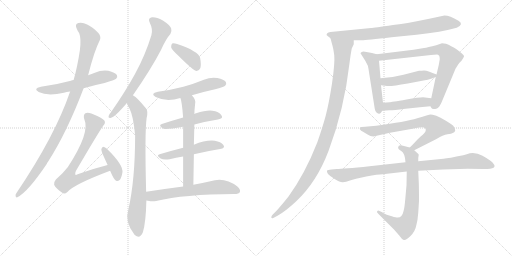
t = 0.00 s
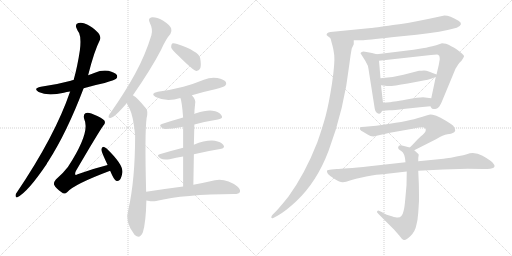
t = 3.28 s
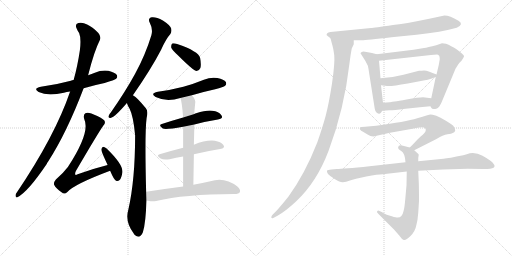
t = 6.56 s
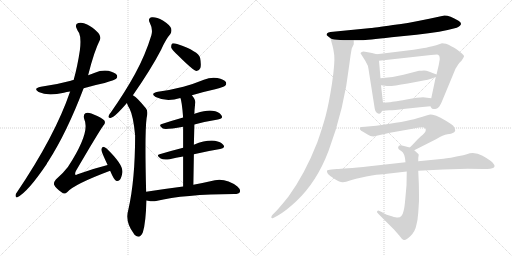
t = 9.84 s
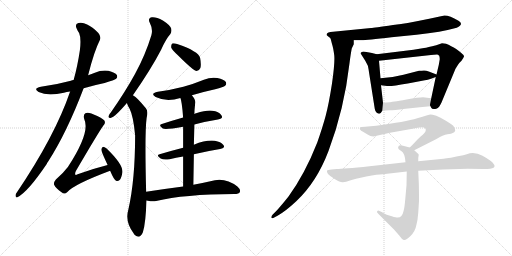
t = 13.12 s
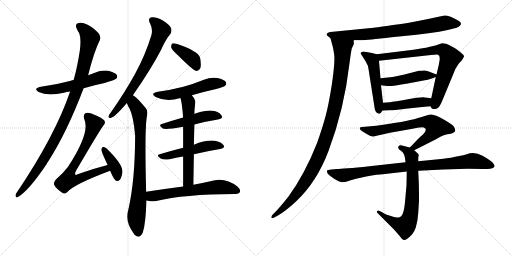
t = 16.40 s

The animated SVG that drew these frames (rendered in a browser with its animation timeline set to each time). Animation: 21 CSS @keyframes rules; one cycle of 16.40 s.

<svg version="1.1" viewBox="0 0 2048 1024" xmlns="http://www.w3.org/2000/svg">
  <g stroke="lightgray" stroke-dasharray="1,1" stroke-width="1" transform="scale(4, 4)">
    <line x1="0" y1="0" x2="256" y2="256"></line>
    <line x1="256" y1="0" x2="0" y2="256"></line>
    <line x1="128" y1="0" x2="128" y2="256"></line>
    <line x1="0" y1="128" x2="256" y2="128"></line>
    <line x1="256" y1="0" x2="512" y2="256"></line>
    <line x1="512" y1="0" x2="256" y2="256"></line>
    <line x1="384" y1="0" x2="384" y2="256"></line>
    <line x1="256" y1="128" x2="512" y2="128"></line>
  </g>
<g transform="scale(1, -1) translate(0, -850)">
   <style type="text/css">
    @keyframes keyframes0 {
      from {
       stroke: black;
       stroke-dashoffset: 563;
       stroke-width: 128;
       }
       65% {
       animation-timing-function: step-end;
       stroke: black;
       stroke-dashoffset: 0;
       stroke-width: 128;
       }
       to {
       stroke: black;
       stroke-width: 1024;
       }
       }
       #make-me-a-hanzi-animation-0 {
         animation: keyframes0 0.708171s both;
         animation-delay: 0.000000s;
         animation-timing-function: linear;
       }
    @keyframes keyframes1 {
      from {
       stroke: black;
       stroke-dashoffset: 1022;
       stroke-width: 128;
       }
       77% {
       animation-timing-function: step-end;
       stroke: black;
       stroke-dashoffset: 0;
       stroke-width: 128;
       }
       to {
       stroke: black;
       stroke-width: 1024;
       }
       }
       #make-me-a-hanzi-animation-1 {
         animation: keyframes1 1.081706s both;
         animation-delay: 0.708171s;
         animation-timing-function: linear;
       }
    @keyframes keyframes2 {
      from {
       stroke: black;
       stroke-dashoffset: 711;
       stroke-width: 128;
       }
       70% {
       animation-timing-function: step-end;
       stroke: black;
       stroke-dashoffset: 0;
       stroke-width: 128;
       }
       to {
       stroke: black;
       stroke-width: 1024;
       }
       }
       #make-me-a-hanzi-animation-2 {
         animation: keyframes2 0.828613s both;
         animation-delay: 1.789877s;
         animation-timing-function: linear;
       }
    @keyframes keyframes3 {
      from {
       stroke: black;
       stroke-dashoffset: 383;
       stroke-width: 128;
       }
       55% {
       animation-timing-function: step-end;
       stroke: black;
       stroke-dashoffset: 0;
       stroke-width: 128;
       }
       to {
       stroke: black;
       stroke-width: 1024;
       }
       }
       #make-me-a-hanzi-animation-3 {
         animation: keyframes3 0.561686s both;
         animation-delay: 2.618490s;
         animation-timing-function: linear;
       }
    @keyframes keyframes4 {
      from {
       stroke: black;
       stroke-dashoffset: 710;
       stroke-width: 128;
       }
       70% {
       animation-timing-function: step-end;
       stroke: black;
       stroke-dashoffset: 0;
       stroke-width: 128;
       }
       to {
       stroke: black;
       stroke-width: 1024;
       }
       }
       #make-me-a-hanzi-animation-4 {
         animation: keyframes4 0.827799s both;
         animation-delay: 3.180176s;
         animation-timing-function: linear;
       }
    @keyframes keyframes5 {
      from {
       stroke: black;
       stroke-dashoffset: 805;
       stroke-width: 128;
       }
       72% {
       animation-timing-function: step-end;
       stroke: black;
       stroke-dashoffset: 0;
       stroke-width: 128;
       }
       to {
       stroke: black;
       stroke-width: 1024;
       }
       }
       #make-me-a-hanzi-animation-5 {
         animation: keyframes5 0.905111s both;
         animation-delay: 4.007975s;
         animation-timing-function: linear;
       }
    @keyframes keyframes6 {
      from {
       stroke: black;
       stroke-dashoffset: 390;
       stroke-width: 128;
       }
       56% {
       animation-timing-function: step-end;
       stroke: black;
       stroke-dashoffset: 0;
       stroke-width: 128;
       }
       to {
       stroke: black;
       stroke-width: 1024;
       }
       }
       #make-me-a-hanzi-animation-6 {
         animation: keyframes6 0.567383s both;
         animation-delay: 4.913086s;
         animation-timing-function: linear;
       }
    @keyframes keyframes7 {
      from {
       stroke: black;
       stroke-dashoffset: 531;
       stroke-width: 128;
       }
       63% {
       animation-timing-function: step-end;
       stroke: black;
       stroke-dashoffset: 0;
       stroke-width: 128;
       }
       to {
       stroke: black;
       stroke-width: 1024;
       }
       }
       #make-me-a-hanzi-animation-7 {
         animation: keyframes7 0.682129s both;
         animation-delay: 5.480469s;
         animation-timing-function: linear;
       }
    @keyframes keyframes8 {
      from {
       stroke: black;
       stroke-dashoffset: 489;
       stroke-width: 128;
       }
       61% {
       animation-timing-function: step-end;
       stroke: black;
       stroke-dashoffset: 0;
       stroke-width: 128;
       }
       to {
       stroke: black;
       stroke-width: 1024;
       }
       }
       #make-me-a-hanzi-animation-8 {
         animation: keyframes8 0.647949s both;
         animation-delay: 6.162598s;
         animation-timing-function: linear;
       }
    @keyframes keyframes9 {
      from {
       stroke: black;
       stroke-dashoffset: 507;
       stroke-width: 128;
       }
       62% {
       animation-timing-function: step-end;
       stroke: black;
       stroke-dashoffset: 0;
       stroke-width: 128;
       }
       to {
       stroke: black;
       stroke-width: 1024;
       }
       }
       #make-me-a-hanzi-animation-9 {
         animation: keyframes9 0.662598s both;
         animation-delay: 6.810547s;
         animation-timing-function: linear;
       }
    @keyframes keyframes10 {
      from {
       stroke: black;
       stroke-dashoffset: 616;
       stroke-width: 128;
       }
       67% {
       animation-timing-function: step-end;
       stroke: black;
       stroke-dashoffset: 0;
       stroke-width: 128;
       }
       to {
       stroke: black;
       stroke-width: 1024;
       }
       }
       #make-me-a-hanzi-animation-10 {
         animation: keyframes10 0.751302s both;
         animation-delay: 7.473145s;
         animation-timing-function: linear;
       }
    @keyframes keyframes11 {
      from {
       stroke: black;
       stroke-dashoffset: 625;
       stroke-width: 128;
       }
       67% {
       animation-timing-function: step-end;
       stroke: black;
       stroke-dashoffset: 0;
       stroke-width: 128;
       }
       to {
       stroke: black;
       stroke-width: 1024;
       }
       }
       #make-me-a-hanzi-animation-11 {
         animation: keyframes11 0.758626s both;
         animation-delay: 8.224447s;
         animation-timing-function: linear;
       }
    @keyframes keyframes12 {
      from {
       stroke: black;
       stroke-dashoffset: 774;
       stroke-width: 128;
       }
       72% {
       animation-timing-function: step-end;
       stroke: black;
       stroke-dashoffset: 0;
       stroke-width: 128;
       }
       to {
       stroke: black;
       stroke-width: 1024;
       }
       }
       #make-me-a-hanzi-animation-12 {
         animation: keyframes12 0.879883s both;
         animation-delay: 8.983073s;
         animation-timing-function: linear;
       }
    @keyframes keyframes13 {
      from {
       stroke: black;
       stroke-dashoffset: 1062;
       stroke-width: 128;
       }
       78% {
       animation-timing-function: step-end;
       stroke: black;
       stroke-dashoffset: 0;
       stroke-width: 128;
       }
       to {
       stroke: black;
       stroke-width: 1024;
       }
       }
       #make-me-a-hanzi-animation-13 {
         animation: keyframes13 1.114258s both;
         animation-delay: 9.862956s;
         animation-timing-function: linear;
       }
    @keyframes keyframes14 {
      from {
       stroke: black;
       stroke-dashoffset: 508;
       stroke-width: 128;
       }
       62% {
       animation-timing-function: step-end;
       stroke: black;
       stroke-dashoffset: 0;
       stroke-width: 128;
       }
       to {
       stroke: black;
       stroke-width: 1024;
       }
       }
       #make-me-a-hanzi-animation-14 {
         animation: keyframes14 0.663411s both;
         animation-delay: 10.977214s;
         animation-timing-function: linear;
       }
    @keyframes keyframes15 {
      from {
       stroke: black;
       stroke-dashoffset: 760;
       stroke-width: 128;
       }
       71% {
       animation-timing-function: step-end;
       stroke: black;
       stroke-dashoffset: 0;
       stroke-width: 128;
       }
       to {
       stroke: black;
       stroke-width: 1024;
       }
       }
       #make-me-a-hanzi-animation-15 {
         animation: keyframes15 0.868490s both;
         animation-delay: 11.640625s;
         animation-timing-function: linear;
       }
    @keyframes keyframes16 {
      from {
       stroke: black;
       stroke-dashoffset: 470;
       stroke-width: 128;
       }
       60% {
       animation-timing-function: step-end;
       stroke: black;
       stroke-dashoffset: 0;
       stroke-width: 128;
       }
       to {
       stroke: black;
       stroke-width: 1024;
       }
       }
       #make-me-a-hanzi-animation-16 {
         animation: keyframes16 0.632487s both;
         animation-delay: 12.509115s;
         animation-timing-function: linear;
       }
    @keyframes keyframes17 {
      from {
       stroke: black;
       stroke-dashoffset: 449;
       stroke-width: 128;
       }
       59% {
       animation-timing-function: step-end;
       stroke: black;
       stroke-dashoffset: 0;
       stroke-width: 128;
       }
       to {
       stroke: black;
       stroke-width: 1024;
       }
       }
       #make-me-a-hanzi-animation-17 {
         animation: keyframes17 0.615397s both;
         animation-delay: 13.141602s;
         animation-timing-function: linear;
       }
    @keyframes keyframes18 {
      from {
       stroke: black;
       stroke-dashoffset: 696;
       stroke-width: 128;
       }
       69% {
       animation-timing-function: step-end;
       stroke: black;
       stroke-dashoffset: 0;
       stroke-width: 128;
       }
       to {
       stroke: black;
       stroke-width: 1024;
       }
       }
       #make-me-a-hanzi-animation-18 {
         animation: keyframes18 0.816406s both;
         animation-delay: 13.756999s;
         animation-timing-function: linear;
       }
    @keyframes keyframes19 {
      from {
       stroke: black;
       stroke-dashoffset: 720;
       stroke-width: 128;
       }
       70% {
       animation-timing-function: step-end;
       stroke: black;
       stroke-dashoffset: 0;
       stroke-width: 128;
       }
       to {
       stroke: black;
       stroke-width: 1024;
       }
       }
       #make-me-a-hanzi-animation-19 {
         animation: keyframes19 0.835938s both;
         animation-delay: 14.573405s;
         animation-timing-function: linear;
       }
    @keyframes keyframes20 {
      from {
       stroke: black;
       stroke-dashoffset: 915;
       stroke-width: 128;
       }
       75% {
       animation-timing-function: step-end;
       stroke: black;
       stroke-dashoffset: 0;
       stroke-width: 128;
       }
       to {
       stroke: black;
       stroke-width: 1024;
       }
       }
       #make-me-a-hanzi-animation-20 {
         animation: keyframes20 0.994629s both;
         animation-delay: 15.409343s;
         animation-timing-function: linear;
       }
</style>
<path d="M 334.5 497.0 Q 374.5 509.0 418.5 518.0 Q 458.5 530.0 464.5 535.0 Q 471.5 542.0 467.5 550.0 Q 460.5 560.0 433.5 567.0 Q 405.5 571.0 379.5 559.0 Q 366.5 555.0 352.5 549.0 L 294.5 530.0 Q 287.5 529.0 283.5 527.0 Q 228.5 512.0 163.5 503.0 Q 130.5 496.0 154.5 482.0 Q 190.5 464.0 255.5 479.0 Q 265.5 482.0 280.5 484.0 L 334.5 497.0 Z" fill="lightgray"></path> 
<path d="M 280.5 484.0 Q 220.5 307.0 66.5 79.0 Q 60.5 72.0 62.5 65.0 Q 63.5 59.0 69.5 61.0 Q 111.5 82.0 187.5 195.0 Q 188.5 199.0 191.5 202.0 Q 267.5 320.0 334.5 497.0 L 352.5 549.0 Q 376.5 645.0 399.5 690.0 Q 405.5 703.0 393.5 718.0 Q 369.5 743.0 348.5 752.0 Q 330.5 762.0 313.5 758.0 Q 297.5 754.0 307.5 734.0 Q 310.5 727.0 316.5 718.0 Q 325.5 697.0 319.5 649.0 Q 309.5 582.0 294.5 530.0 L 280.5 484.0 Z" fill="lightgray"></path> 
<path d="M 430.5 190.0 Q 370.5 175.0 310.5 153.0 Q 303.5 149.0 301.5 151.0 Q 298.5 155.0 303.5 166.0 Q 393.5 320.0 413.5 348.0 Q 423.5 358.0 417.5 368.0 Q 410.5 378.0 365.5 396.0 Q 349.5 402.0 341.5 397.0 Q 331.5 390.0 337.5 372.0 Q 361.5 320.0 271.5 182.0 Q 253.5 158.0 223.5 132.0 Q 213.5 120.0 216.5 111.0 Q 223.5 96.0 247.5 80.0 Q 257.5 71.0 269.5 82.0 Q 296.5 113.0 440.5 167.0 C 468.5 178.0 459.5 197.0 430.5 190.0 Z" fill="lightgray"></path> 
<path d="M 440.5 167.0 Q 455.5 131.0 464.5 127.0 Q 471.5 124.0 478.5 130.0 Q 485.5 137.0 489.5 159.0 Q 495.5 189.0 426.5 256.0 Q 417.5 263.0 412.5 263.0 Q 408.5 262.0 405.5 254.0 Q 404.5 247.0 414.5 225.0 Q 421.5 209.0 430.5 190.0 L 440.5 167.0 Z" fill="lightgray"></path> 
<path d="M 531.5 469.0 Q 603.5 572.0 644.5 651.0 Q 663.5 694.0 681.5 714.0 Q 688.5 724.0 684.5 737.0 Q 680.5 749.0 651.5 768.0 Q 624.5 783.0 607.5 781.0 Q 589.5 778.0 599.5 758.0 Q 612.5 733.0 605.5 709.0 Q 581.5 630.0 540.5 555.0 Q 500.5 482.0 444.5 402.0 Q 435.5 392.0 434.5 386.0 Q 431.5 376.0 444.5 379.0 Q 460.5 383.0 507.5 438.0 L 531.5 469.0 Z" fill="lightgray"></path> 
<path d="M 584.5 83.0 Q 578.5 321.0 586.5 378.0 Q 593.5 406.0 583.5 417.0 Q 565.5 439.0 551.5 453.0 Q 542.5 463.0 531.5 469.0 C 507.5 487.0 495.5 466.0 507.5 438.0 Q 511.5 425.0 518.5 415.0 Q 533.5 385.0 540.5 309.0 Q 540.5 131.0 513.5 12.0 Q 498.5 -37.0 535.5 -85.0 Q 536.5 -88.0 540.5 -91.0 Q 559.5 -107.0 571.5 -79.0 Q 583.5 -40.0 585.5 48.0 L 584.5 83.0 Z" fill="lightgray"></path> 
<path d="M 710.5 630.0 Q 773.5 567.0 786.5 566.0 Q 796.5 566.0 801.5 578.0 Q 805.5 591.0 800.5 618.0 Q 794.5 645.0 708.5 674.0 Q 695.5 678.0 688.5 676.0 Q 684.5 672.0 684.5 661.0 Q 687.5 651.0 710.5 630.0 Z" fill="lightgray"></path> 
<path d="M 767.5 469.0 Q 810.5 482.0 860.5 493.0 Q 894.5 502.0 900.5 507.0 Q 907.5 514.0 903.5 522.0 Q 896.5 532.0 869.5 538.0 Q 841.5 542.0 815.5 531.0 Q 776.5 515.0 733.5 503.0 Q 687.5 491.0 631.5 483.0 Q 598.5 476.0 622.5 462.0 Q 665.5 441.0 721.5 458.0 L 767.5 469.0 Z" fill="lightgray"></path> 
<path d="M 777.5 352.0 Q 826.5 365.0 871.5 372.0 Q 895.5 376.0 885.5 389.0 Q 875.5 404.0 849.5 407.0 Q 825.5 410.0 784.5 397.0 Q 780.5 396.0 777.5 394.0 L 732.5 380.0 Q 686.5 367.0 647.5 354.0 Q 631.5 350.0 651.5 336.0 Q 660.5 330.0 732.5 343.0 L 777.5 352.0 Z" fill="lightgray"></path> 
<path d="M 775.5 233.0 Q 830.5 246.0 880.5 254.0 Q 902.5 258.0 893.5 270.0 Q 883.5 283.0 859.5 287.0 Q 823.5 291.0 775.5 271.0 L 732.5 259.0 Q 681.5 246.0 638.5 233.0 Q 622.5 229.0 642.5 216.0 Q 654.5 209.0 678.5 213.0 Q 703.5 219.0 732.5 224.0 L 775.5 233.0 Z" fill="lightgray"></path> 
<path d="M 773.5 111.0 Q 774.5 175.0 775.5 233.0 L 775.5 271.0 Q 776.5 314.0 777.5 352.0 L 777.5 394.0 Q 777.5 409.0 780.5 435.0 Q 784.5 450.0 767.5 469.0 C 749.5 493.0 713.5 487.0 721.5 458.0 Q 727.5 446.0 732.5 380.0 L 732.5 343.0 Q 732.5 310.0 732.5 259.0 L 732.5 224.0 Q 732.5 173.0 732.5 104.0 C 732.5 74.0 773.5 81.0 773.5 111.0 Z" fill="lightgray"></path> 
<path d="M 732.5 104.0 Q 662.5 95.0 584.5 83.0 C 554.5 78.0 555.5 53.0 585.5 48.0 Q 589.5 48.0 591.5 47.0 Q 610.5 43.0 624.5 46.0 Q 735.5 73.0 937.5 74.0 Q 955.5 74.0 959.5 82.0 Q 963.5 92.0 949.5 104.0 Q 898.5 144.0 841.5 125.0 Q 811.5 119.0 773.5 111.0 L 732.5 104.0 Z" fill="lightgray"></path> 
<path d="M 1415.0 689.5 L 1447.0 689.5 Q 1466.0 689.5 1566.0 701.5 L 1666.0 711.5 Q 1766.0 722.5 1827.0 739.5 Q 1857.0 753.5 1834.0 767.5 Q 1799.0 788.5 1778.0 788.5 L 1759.0 784.5 Q 1743.0 780.5 1717.0 775.5 L 1667.0 765.5 Q 1642.0 759.5 1572.0 750.5 Q 1495.0 738.5 1484.0 738.5 L 1322.0 722.5 Q 1312.0 721.5 1309.0 717.5 Q 1305.0 713.5 1307.0 709.5 L 1322.0 697.5 C 1332.0 689.5 1385.0 689.5 1415.0 689.5 Z" fill="lightgray"></path> 
<path d="M 1415.0 673.5 L 1415.0 689.5 C 1420.0 719.5 1314.0 726.5 1322.0 697.5 L 1328.0 674.5 Q 1333.0 659.5 1337.0 629.5 Q 1340.0 598.5 1328.0 516.5 Q 1315.0 433.5 1303.0 388.5 Q 1291.0 343.5 1269.0 280.5 Q 1220.0 155.5 1154.0 64.5 Q 1126.0 29.5 1108.0 9.5 L 1091.0 -7.5 Q 1085.0 -13.5 1085.0 -19.5 Q 1087.0 -24.5 1093.0 -21.5 L 1110.0 -12.5 Q 1141.0 4.5 1185.0 45.5 Q 1267.0 122.5 1314.0 246.5 Q 1377.0 413.5 1398.0 597.5 Q 1403.0 636.5 1407.0 656.5 L 1415.0 673.5 Z" fill="lightgray"></path> 
<path d="M 1507.0 633.5 L 1488.0 638.5 L 1466.0 642.5 Q 1451.0 645.5 1447.0 642.5 Q 1442.0 639.5 1442.0 637.5 L 1461.0 607.5 L 1471.0 588.5 Q 1473.0 582.5 1476.0 561.5 L 1499.0 415.5 Q 1500.0 406.5 1507.0 399.5 Q 1514.0 394.5 1517.0 395.5 Q 1522.0 394.5 1529.0 407.5 L 1532.0 439.5 L 1524.0 509.5 L 1522.0 537.5 L 1516.0 607.5 C 1514.0 631.5 1514.0 631.5 1507.0 633.5 Z" fill="lightgray"></path> 
<path d="M 1722.0 425.5 L 1725.0 419.5 Q 1729.0 409.5 1748.0 416.5 Q 1756.0 419.5 1766.0 440.5 L 1822.0 575.5 L 1832.0 591.5 Q 1837.0 599.5 1846.0 607.5 Q 1854.0 619.5 1856.0 624.5 Q 1857.0 629.5 1844.0 639.5 Q 1836.0 647.5 1815.0 660.5 Q 1793.0 672.5 1784.0 675.5 L 1768.0 677.5 L 1745.0 669.5 Q 1710.0 660.5 1696.0 658.5 L 1654.0 651.5 L 1507.0 633.5 C 1477.0 629.5 1486.0 604.5 1516.0 607.5 L 1724.0 630.5 Q 1750.0 632.5 1752.0 631.5 Q 1754.0 630.5 1757.0 627.5 Q 1759.0 620.5 1759.0 613.5 L 1755.0 590.5 L 1746.0 552.5 L 1743.0 542.5 L 1725.0 457.5 C 1719.0 428.5 1719.0 428.5 1722.0 425.5 Z" fill="lightgray"></path> 
<path d="M 1746.0 552.5 L 1715.0 564.5 Q 1705.0 568.5 1696.0 568.5 Q 1686.0 567.5 1676.0 567.5 L 1614.0 551.5 Q 1573.0 540.5 1522.0 537.5 C 1492.0 535.5 1494.0 513.5 1524.0 509.5 L 1548.0 506.5 Q 1565.0 504.5 1631.0 516.5 L 1694.0 528.5 Q 1713.0 531.5 1724.0 535.5 L 1743.0 542.5 C 1758.0 547.5 1758.0 547.5 1746.0 552.5 Z" fill="lightgray"></path> 
<path d="M 1529.0 407.5 L 1557.0 409.5 Q 1565.0 408.5 1622.0 415.5 L 1651.0 418.5 Q 1714.0 425.5 1722.0 425.5 C 1752.0 427.5 1755.0 453.5 1725.0 457.5 L 1700.0 460.5 Q 1688.0 463.5 1626.0 452.5 Q 1563.0 441.5 1559.0 441.5 L 1532.0 439.5 C 1502.0 437.5 1499.0 405.5 1529.0 407.5 Z" fill="lightgray"></path> 
<path d="M 1657.0 249.5 L 1744.0 293.5 Q 1773.0 311.5 1790.0 313.5 Q 1806.0 315.5 1813.0 319.5 Q 1819.0 321.5 1821.0 328.5 Q 1822.0 335.5 1813.0 347.5 Q 1805.0 354.5 1780.0 369.5 Q 1762.0 381.5 1745.0 387.5 Q 1728.0 392.5 1722.0 392.5 Q 1716.0 391.5 1669.0 377.5 Q 1622.0 363.5 1505.0 347.5 L 1460.0 343.5 Q 1442.0 343.5 1441.0 340.5 Q 1434.0 332.5 1452.0 323.5 L 1472.0 311.5 Q 1481.0 305.5 1493.0 304.5 L 1560.0 319.5 L 1650.0 335.5 Q 1688.0 341.5 1694.0 340.5 Q 1700.0 339.5 1702.0 335.5 Q 1707.0 326.5 1691.0 311.5 Q 1685.0 307.5 1669.0 291.5 Q 1648.0 268.5 1639.0 260.5 C 1617.0 239.5 1630.0 235.5 1657.0 249.5 Z" fill="lightgray"></path> 
<path d="M 1673.0 205.5 L 1673.0 218.5 L 1675.0 231.5 Q 1675.0 233.5 1668.0 239.5 L 1657.0 249.5 L 1639.0 260.5 L 1612.0 267.5 Q 1594.0 272.5 1593.0 262.5 Q 1590.0 254.5 1605.0 246.5 Q 1620.0 237.5 1622.0 201.5 L 1627.0 164.5 L 1626.0 109.5 L 1621.0 53.5 Q 1618.0 17.5 1614.0 5.5 Q 1608.0 -22.5 1587.0 -19.5 Q 1579.0 -18.5 1557.0 -11.5 Q 1535.0 -4.5 1529.0 1.5 L 1518.0 6.5 Q 1513.0 9.5 1509.0 6.5 Q 1505.0 2.5 1513.0 -4.5 L 1576.0 -67.5 L 1597.0 -91.5 Q 1607.0 -106.5 1615.0 -109.5 Q 1623.0 -112.5 1642.0 -93.5 Q 1661.0 -74.5 1665.0 -51.5 Q 1671.0 -30.5 1673.0 -0.5 L 1676.0 47.5 Q 1676.0 99.5 1675.0 122.5 L 1673.0 167.5 L 1673.0 205.5 Z" fill="lightgray"></path> 
<path d="M 1772.0 172.5 L 1871.0 175.5 Q 1925.0 175.5 1943.0 174.5 Q 1960.0 173.5 1969.0 177.5 Q 1987.0 181.5 1970.0 200.5 Q 1962.0 209.5 1930.0 227.5 Q 1898.0 244.5 1867.0 233.5 L 1853.0 229.5 Q 1794.0 217.5 1774.0 215.5 L 1673.0 205.5 L 1622.0 201.5 L 1478.0 185.5 Q 1371.0 174.5 1347.0 174.5 L 1326.0 172.5 Q 1310.0 171.5 1308.0 167.5 Q 1306.0 163.5 1312.0 154.5 Q 1320.0 145.5 1340.0 133.5 Q 1360.0 120.5 1372.0 121.5 Q 1383.0 122.5 1400.0 128.5 Q 1416.0 134.5 1465.0 144.5 Q 1513.0 153.5 1531.0 153.5 L 1627.0 164.5 L 1673.0 167.5 L 1772.0 172.5 Z" fill="lightgray"></path> 
      <clipPath id="make-me-a-hanzi-clip-0">
      <path d="M 334.5 497.0 Q 374.5 509.0 418.5 518.0 Q 458.5 530.0 464.5 535.0 Q 471.5 542.0 467.5 550.0 Q 460.5 560.0 433.5 567.0 Q 405.5 571.0 379.5 559.0 Q 366.5 555.0 352.5 549.0 L 294.5 530.0 Q 287.5 529.0 283.5 527.0 Q 228.5 512.0 163.5 503.0 Q 130.5 496.0 154.5 482.0 Q 190.5 464.0 255.5 479.0 Q 265.5 482.0 280.5 484.0 L 334.5 497.0 Z" fill="lightgray"></path>
      </clipPath>
      <path clip-path="url(#make-me-a-hanzi-clip-0)" d="M 156.5 494.0 L 186.5 489.0 L 226.5 493.0 L 404.5 541.0 L 456.5 544.0 " fill="none" id="make-me-a-hanzi-animation-0" stroke-dasharray="435 870" stroke-linecap="round"></path>

      <clipPath id="make-me-a-hanzi-clip-1">
      <path d="M 280.5 484.0 Q 220.5 307.0 66.5 79.0 Q 60.5 72.0 62.5 65.0 Q 63.5 59.0 69.5 61.0 Q 111.5 82.0 187.5 195.0 Q 188.5 199.0 191.5 202.0 Q 267.5 320.0 334.5 497.0 L 352.5 549.0 Q 376.5 645.0 399.5 690.0 Q 405.5 703.0 393.5 718.0 Q 369.5 743.0 348.5 752.0 Q 330.5 762.0 313.5 758.0 Q 297.5 754.0 307.5 734.0 Q 310.5 727.0 316.5 718.0 Q 325.5 697.0 319.5 649.0 Q 309.5 582.0 294.5 530.0 L 280.5 484.0 Z" fill="lightgray"></path>
      </clipPath>
      <path clip-path="url(#make-me-a-hanzi-clip-1)" d="M 316.5 744.0 L 341.5 726.0 L 360.5 697.0 L 335.5 583.0 L 304.5 480.0 L 253.5 358.0 L 205.5 265.0 L 133.5 147.0 L 69.5 69.0 " fill="none" id="make-me-a-hanzi-animation-1" stroke-dasharray="894 1788" stroke-linecap="round"></path>

      <clipPath id="make-me-a-hanzi-clip-2">
      <path d="M 430.5 190.0 Q 370.5 175.0 310.5 153.0 Q 303.5 149.0 301.5 151.0 Q 298.5 155.0 303.5 166.0 Q 393.5 320.0 413.5 348.0 Q 423.5 358.0 417.5 368.0 Q 410.5 378.0 365.5 396.0 Q 349.5 402.0 341.5 397.0 Q 331.5 390.0 337.5 372.0 Q 361.5 320.0 271.5 182.0 Q 253.5 158.0 223.5 132.0 Q 213.5 120.0 216.5 111.0 Q 223.5 96.0 247.5 80.0 Q 257.5 71.0 269.5 82.0 Q 296.5 113.0 440.5 167.0 C 468.5 178.0 459.5 197.0 430.5 190.0 Z" fill="lightgray"></path>
      </clipPath>
      <path clip-path="url(#make-me-a-hanzi-clip-2)" d="M 349.5 385.0 L 376.5 354.0 L 373.5 342.0 L 336.5 259.0 L 277.5 152.0 L 272.5 130.0 L 310.5 132.0 L 421.5 172.0 L 424.5 181.0 " fill="none" id="make-me-a-hanzi-animation-2" stroke-dasharray="583 1166" stroke-linecap="round"></path>

      <clipPath id="make-me-a-hanzi-clip-3">
      <path d="M 440.5 167.0 Q 455.5 131.0 464.5 127.0 Q 471.5 124.0 478.5 130.0 Q 485.5 137.0 489.5 159.0 Q 495.5 189.0 426.5 256.0 Q 417.5 263.0 412.5 263.0 Q 408.5 262.0 405.5 254.0 Q 404.5 247.0 414.5 225.0 Q 421.5 209.0 430.5 190.0 L 440.5 167.0 Z" fill="lightgray"></path>
      </clipPath>
      <path clip-path="url(#make-me-a-hanzi-clip-3)" d="M 416.5 253.0 L 460.5 181.0 L 469.5 139.0 " fill="none" id="make-me-a-hanzi-animation-3" stroke-dasharray="255 510" stroke-linecap="round"></path>

      <clipPath id="make-me-a-hanzi-clip-4">
      <path d="M 531.5 469.0 Q 603.5 572.0 644.5 651.0 Q 663.5 694.0 681.5 714.0 Q 688.5 724.0 684.5 737.0 Q 680.5 749.0 651.5 768.0 Q 624.5 783.0 607.5 781.0 Q 589.5 778.0 599.5 758.0 Q 612.5 733.0 605.5 709.0 Q 581.5 630.0 540.5 555.0 Q 500.5 482.0 444.5 402.0 Q 435.5 392.0 434.5 386.0 Q 431.5 376.0 444.5 379.0 Q 460.5 383.0 507.5 438.0 L 531.5 469.0 Z" fill="lightgray"></path>
      </clipPath>
      <path clip-path="url(#make-me-a-hanzi-clip-4)" d="M 608.5 768.0 L 633.5 746.0 L 644.5 727.0 L 623.5 671.0 L 581.5 584.0 L 522.5 486.0 L 477.5 422.0 L 442.5 387.0 " fill="none" id="make-me-a-hanzi-animation-4" stroke-dasharray="582 1164" stroke-linecap="round"></path>

      <clipPath id="make-me-a-hanzi-clip-5">
      <path d="M 584.5 83.0 Q 578.5 321.0 586.5 378.0 Q 593.5 406.0 583.5 417.0 Q 565.5 439.0 551.5 453.0 Q 542.5 463.0 531.5 469.0 C 507.5 487.0 495.5 466.0 507.5 438.0 Q 511.5 425.0 518.5 415.0 Q 533.5 385.0 540.5 309.0 Q 540.5 131.0 513.5 12.0 Q 498.5 -37.0 535.5 -85.0 Q 536.5 -88.0 540.5 -91.0 Q 559.5 -107.0 571.5 -79.0 Q 583.5 -40.0 585.5 48.0 L 584.5 83.0 Z" fill="lightgray"></path>
      </clipPath>
      <path clip-path="url(#make-me-a-hanzi-clip-5)" d="M 532.5 460.0 L 537.5 432.0 L 558.5 391.0 L 561.5 331.0 L 557.5 95.0 L 545.5 -12.0 L 552.5 -82.0 " fill="none" id="make-me-a-hanzi-animation-5" stroke-dasharray="677 1354" stroke-linecap="round"></path>

      <clipPath id="make-me-a-hanzi-clip-6">
      <path d="M 710.5 630.0 Q 773.5 567.0 786.5 566.0 Q 796.5 566.0 801.5 578.0 Q 805.5 591.0 800.5 618.0 Q 794.5 645.0 708.5 674.0 Q 695.5 678.0 688.5 676.0 Q 684.5 672.0 684.5 661.0 Q 687.5 651.0 710.5 630.0 Z" fill="lightgray"></path>
      </clipPath>
      <path clip-path="url(#make-me-a-hanzi-clip-6)" d="M 693.5 667.0 L 772.5 611.0 L 787.5 577.0 " fill="none" id="make-me-a-hanzi-animation-6" stroke-dasharray="262 524" stroke-linecap="round"></path>

      <clipPath id="make-me-a-hanzi-clip-7">
      <path d="M 767.5 469.0 Q 810.5 482.0 860.5 493.0 Q 894.5 502.0 900.5 507.0 Q 907.5 514.0 903.5 522.0 Q 896.5 532.0 869.5 538.0 Q 841.5 542.0 815.5 531.0 Q 776.5 515.0 733.5 503.0 Q 687.5 491.0 631.5 483.0 Q 598.5 476.0 622.5 462.0 Q 665.5 441.0 721.5 458.0 L 767.5 469.0 Z" fill="lightgray"></path>
      </clipPath>
      <path clip-path="url(#make-me-a-hanzi-clip-7)" d="M 624.5 474.0 L 645.5 469.0 L 694.5 472.0 L 839.5 514.0 L 892.5 516.0 " fill="none" id="make-me-a-hanzi-animation-7" stroke-dasharray="403 806" stroke-linecap="round"></path>

      <clipPath id="make-me-a-hanzi-clip-8">
      <path d="M 777.5 352.0 Q 826.5 365.0 871.5 372.0 Q 895.5 376.0 885.5 389.0 Q 875.5 404.0 849.5 407.0 Q 825.5 410.0 784.5 397.0 Q 780.5 396.0 777.5 394.0 L 732.5 380.0 Q 686.5 367.0 647.5 354.0 Q 631.5 350.0 651.5 336.0 Q 660.5 330.0 732.5 343.0 L 777.5 352.0 Z" fill="lightgray"></path>
      </clipPath>
      <path clip-path="url(#make-me-a-hanzi-clip-8)" d="M 649.5 345.0 L 718.5 356.0 L 812.5 383.0 L 853.5 388.0 L 876.5 382.0 " fill="none" id="make-me-a-hanzi-animation-8" stroke-dasharray="361 722" stroke-linecap="round"></path>

      <clipPath id="make-me-a-hanzi-clip-9">
      <path d="M 775.5 233.0 Q 830.5 246.0 880.5 254.0 Q 902.5 258.0 893.5 270.0 Q 883.5 283.0 859.5 287.0 Q 823.5 291.0 775.5 271.0 L 732.5 259.0 Q 681.5 246.0 638.5 233.0 Q 622.5 229.0 642.5 216.0 Q 654.5 209.0 678.5 213.0 Q 703.5 219.0 732.5 224.0 L 775.5 233.0 Z" fill="lightgray"></path>
      </clipPath>
      <path clip-path="url(#make-me-a-hanzi-clip-9)" d="M 639.5 224.0 L 669.5 226.0 L 817.5 264.0 L 852.5 269.0 L 884.5 264.0 " fill="none" id="make-me-a-hanzi-animation-9" stroke-dasharray="379 758" stroke-linecap="round"></path>

      <clipPath id="make-me-a-hanzi-clip-10">
      <path d="M 773.5 111.0 Q 774.5 175.0 775.5 233.0 L 775.5 271.0 Q 776.5 314.0 777.5 352.0 L 777.5 394.0 Q 777.5 409.0 780.5 435.0 Q 784.5 450.0 767.5 469.0 C 749.5 493.0 713.5 487.0 721.5 458.0 Q 727.5 446.0 732.5 380.0 L 732.5 343.0 Q 732.5 310.0 732.5 259.0 L 732.5 224.0 Q 732.5 173.0 732.5 104.0 C 732.5 74.0 773.5 81.0 773.5 111.0 Z" fill="lightgray"></path>
      </clipPath>
      <path clip-path="url(#make-me-a-hanzi-clip-10)" d="M 729.5 457.0 L 749.5 442.0 L 754.5 430.0 L 753.5 135.0 L 738.5 112.0 " fill="none" id="make-me-a-hanzi-animation-10" stroke-dasharray="488 976" stroke-linecap="round"></path>

      <clipPath id="make-me-a-hanzi-clip-11">
      <path d="M 732.5 104.0 Q 662.5 95.0 584.5 83.0 C 554.5 78.0 555.5 53.0 585.5 48.0 Q 589.5 48.0 591.5 47.0 Q 610.5 43.0 624.5 46.0 Q 735.5 73.0 937.5 74.0 Q 955.5 74.0 959.5 82.0 Q 963.5 92.0 949.5 104.0 Q 898.5 144.0 841.5 125.0 Q 811.5 119.0 773.5 111.0 L 732.5 104.0 Z" fill="lightgray"></path>
      </clipPath>
      <path clip-path="url(#make-me-a-hanzi-clip-11)" d="M 589.5 54.0 L 604.5 66.0 L 856.5 101.0 L 891.5 102.0 L 949.5 87.0 " fill="none" id="make-me-a-hanzi-animation-11" stroke-dasharray="497 994" stroke-linecap="round"></path>

      <clipPath id="make-me-a-hanzi-clip-12">
      <path d="M 1415.0 689.5 L 1447.0 689.5 Q 1466.0 689.5 1566.0 701.5 L 1666.0 711.5 Q 1766.0 722.5 1827.0 739.5 Q 1857.0 753.5 1834.0 767.5 Q 1799.0 788.5 1778.0 788.5 L 1759.0 784.5 Q 1743.0 780.5 1717.0 775.5 L 1667.0 765.5 Q 1642.0 759.5 1572.0 750.5 Q 1495.0 738.5 1484.0 738.5 L 1322.0 722.5 Q 1312.0 721.5 1309.0 717.5 Q 1305.0 713.5 1307.0 709.5 L 1322.0 697.5 C 1332.0 689.5 1385.0 689.5 1415.0 689.5 Z" fill="lightgray"></path>
      </clipPath>
      <path clip-path="url(#make-me-a-hanzi-clip-12)" d="M 1315.0 711.5 L 1456.0 712.5 L 1552.0 721.5 L 1778.0 758.5 L 1829.0 753.5 " fill="none" id="make-me-a-hanzi-animation-12" stroke-dasharray="646 1292" stroke-linecap="round"></path>

      <clipPath id="make-me-a-hanzi-clip-13">
      <path d="M 1415.0 673.5 L 1415.0 689.5 C 1420.0 719.5 1314.0 726.5 1322.0 697.5 L 1328.0 674.5 Q 1333.0 659.5 1337.0 629.5 Q 1340.0 598.5 1328.0 516.5 Q 1315.0 433.5 1303.0 388.5 Q 1291.0 343.5 1269.0 280.5 Q 1220.0 155.5 1154.0 64.5 Q 1126.0 29.5 1108.0 9.5 L 1091.0 -7.5 Q 1085.0 -13.5 1085.0 -19.5 Q 1087.0 -24.5 1093.0 -21.5 L 1110.0 -12.5 Q 1141.0 4.5 1185.0 45.5 Q 1267.0 122.5 1314.0 246.5 Q 1377.0 413.5 1398.0 597.5 Q 1403.0 636.5 1407.0 656.5 L 1415.0 673.5 Z" fill="lightgray"></path>
      </clipPath>
      <path clip-path="url(#make-me-a-hanzi-clip-13)" d="M 1329.0 693.5 L 1370.0 656.5 L 1370.0 627.5 L 1358.0 515.5 L 1312.0 320.5 L 1272.0 216.5 L 1221.0 122.5 L 1167.0 50.5 L 1090.0 -14.5 " fill="none" id="make-me-a-hanzi-animation-13" stroke-dasharray="934 1868" stroke-linecap="round"></path>

      <clipPath id="make-me-a-hanzi-clip-14">
      <path d="M 1507.0 633.5 L 1488.0 638.5 L 1466.0 642.5 Q 1451.0 645.5 1447.0 642.5 Q 1442.0 639.5 1442.0 637.5 L 1461.0 607.5 L 1471.0 588.5 Q 1473.0 582.5 1476.0 561.5 L 1499.0 415.5 Q 1500.0 406.5 1507.0 399.5 Q 1514.0 394.5 1517.0 395.5 Q 1522.0 394.5 1529.0 407.5 L 1532.0 439.5 L 1524.0 509.5 L 1522.0 537.5 L 1516.0 607.5 C 1514.0 631.5 1514.0 631.5 1507.0 633.5 Z" fill="lightgray"></path>
      </clipPath>
      <path clip-path="url(#make-me-a-hanzi-clip-14)" d="M 1449.0 635.5 L 1479.0 619.5 L 1493.0 598.5 L 1515.0 406.5 " fill="none" id="make-me-a-hanzi-animation-14" stroke-dasharray="380 760" stroke-linecap="round"></path>

      <clipPath id="make-me-a-hanzi-clip-15">
      <path d="M 1722.0 425.5 L 1725.0 419.5 Q 1729.0 409.5 1748.0 416.5 Q 1756.0 419.5 1766.0 440.5 L 1822.0 575.5 L 1832.0 591.5 Q 1837.0 599.5 1846.0 607.5 Q 1854.0 619.5 1856.0 624.5 Q 1857.0 629.5 1844.0 639.5 Q 1836.0 647.5 1815.0 660.5 Q 1793.0 672.5 1784.0 675.5 L 1768.0 677.5 L 1745.0 669.5 Q 1710.0 660.5 1696.0 658.5 L 1654.0 651.5 L 1507.0 633.5 C 1477.0 629.5 1486.0 604.5 1516.0 607.5 L 1724.0 630.5 Q 1750.0 632.5 1752.0 631.5 Q 1754.0 630.5 1757.0 627.5 Q 1759.0 620.5 1759.0 613.5 L 1755.0 590.5 L 1746.0 552.5 L 1743.0 542.5 L 1725.0 457.5 C 1719.0 428.5 1719.0 428.5 1722.0 425.5 Z" fill="lightgray"></path>
      </clipPath>
      <path clip-path="url(#make-me-a-hanzi-clip-15)" d="M 1515.0 628.5 L 1525.0 621.5 L 1537.0 622.5 L 1757.0 652.5 L 1783.0 642.5 L 1801.0 619.5 L 1738.0 428.5 " fill="none" id="make-me-a-hanzi-animation-15" stroke-dasharray="632 1264" stroke-linecap="round"></path>

      <clipPath id="make-me-a-hanzi-clip-16">
      <path d="M 1746.0 552.5 L 1715.0 564.5 Q 1705.0 568.5 1696.0 568.5 Q 1686.0 567.5 1676.0 567.5 L 1614.0 551.5 Q 1573.0 540.5 1522.0 537.5 C 1492.0 535.5 1494.0 513.5 1524.0 509.5 L 1548.0 506.5 Q 1565.0 504.5 1631.0 516.5 L 1694.0 528.5 Q 1713.0 531.5 1724.0 535.5 L 1743.0 542.5 C 1758.0 547.5 1758.0 547.5 1746.0 552.5 Z" fill="lightgray"></path>
      </clipPath>
      <path clip-path="url(#make-me-a-hanzi-clip-16)" d="M 1531.0 531.5 L 1538.0 523.5 L 1559.0 523.5 L 1675.0 546.5 L 1739.0 549.5 " fill="none" id="make-me-a-hanzi-animation-16" stroke-dasharray="342 684" stroke-linecap="round"></path>

      <clipPath id="make-me-a-hanzi-clip-17">
      <path d="M 1529.0 407.5 L 1557.0 409.5 Q 1565.0 408.5 1622.0 415.5 L 1651.0 418.5 Q 1714.0 425.5 1722.0 425.5 C 1752.0 427.5 1755.0 453.5 1725.0 457.5 L 1700.0 460.5 Q 1688.0 463.5 1626.0 452.5 Q 1563.0 441.5 1559.0 441.5 L 1532.0 439.5 C 1502.0 437.5 1499.0 405.5 1529.0 407.5 Z" fill="lightgray"></path>
      </clipPath>
      <path clip-path="url(#make-me-a-hanzi-clip-17)" d="M 1536.0 412.5 L 1547.0 424.5 L 1677.0 441.5 L 1704.0 442.5 L 1719.0 431.5 " fill="none" id="make-me-a-hanzi-animation-17" stroke-dasharray="321 642" stroke-linecap="round"></path>

      <clipPath id="make-me-a-hanzi-clip-18">
      <path d="M 1657.0 249.5 L 1744.0 293.5 Q 1773.0 311.5 1790.0 313.5 Q 1806.0 315.5 1813.0 319.5 Q 1819.0 321.5 1821.0 328.5 Q 1822.0 335.5 1813.0 347.5 Q 1805.0 354.5 1780.0 369.5 Q 1762.0 381.5 1745.0 387.5 Q 1728.0 392.5 1722.0 392.5 Q 1716.0 391.5 1669.0 377.5 Q 1622.0 363.5 1505.0 347.5 L 1460.0 343.5 Q 1442.0 343.5 1441.0 340.5 Q 1434.0 332.5 1452.0 323.5 L 1472.0 311.5 Q 1481.0 305.5 1493.0 304.5 L 1560.0 319.5 L 1650.0 335.5 Q 1688.0 341.5 1694.0 340.5 Q 1700.0 339.5 1702.0 335.5 Q 1707.0 326.5 1691.0 311.5 Q 1685.0 307.5 1669.0 291.5 Q 1648.0 268.5 1639.0 260.5 C 1617.0 239.5 1630.0 235.5 1657.0 249.5 Z" fill="lightgray"></path>
      </clipPath>
      <path clip-path="url(#make-me-a-hanzi-clip-18)" d="M 1446.0 335.5 L 1495.0 325.5 L 1704.0 363.5 L 1737.0 350.5 L 1744.0 341.5 L 1726.0 313.5 L 1658.0 262.5 L 1646.0 261.5 " fill="none" id="make-me-a-hanzi-animation-18" stroke-dasharray="568 1136" stroke-linecap="round"></path>

      <clipPath id="make-me-a-hanzi-clip-19">
      <path d="M 1673.0 205.5 L 1673.0 218.5 L 1675.0 231.5 Q 1675.0 233.5 1668.0 239.5 L 1657.0 249.5 L 1639.0 260.5 L 1612.0 267.5 Q 1594.0 272.5 1593.0 262.5 Q 1590.0 254.5 1605.0 246.5 Q 1620.0 237.5 1622.0 201.5 L 1627.0 164.5 L 1626.0 109.5 L 1621.0 53.5 Q 1618.0 17.5 1614.0 5.5 Q 1608.0 -22.5 1587.0 -19.5 Q 1579.0 -18.5 1557.0 -11.5 Q 1535.0 -4.5 1529.0 1.5 L 1518.0 6.5 Q 1513.0 9.5 1509.0 6.5 Q 1505.0 2.5 1513.0 -4.5 L 1576.0 -67.5 L 1597.0 -91.5 Q 1607.0 -106.5 1615.0 -109.5 Q 1623.0 -112.5 1642.0 -93.5 Q 1661.0 -74.5 1665.0 -51.5 Q 1671.0 -30.5 1673.0 -0.5 L 1676.0 47.5 Q 1676.0 99.5 1675.0 122.5 L 1673.0 167.5 L 1673.0 205.5 Z" fill="lightgray"></path>
      </clipPath>
      <path clip-path="url(#make-me-a-hanzi-clip-19)" d="M 1602.0 260.5 L 1634.0 241.5 L 1647.0 223.5 L 1651.0 91.5 L 1640.0 -17.5 L 1620.0 -54.5 L 1574.0 -37.5 L 1514.0 1.5 " fill="none" id="make-me-a-hanzi-animation-19" stroke-dasharray="592 1184" stroke-linecap="round"></path>

      <clipPath id="make-me-a-hanzi-clip-20">
      <path d="M 1772.0 172.5 L 1871.0 175.5 Q 1925.0 175.5 1943.0 174.5 Q 1960.0 173.5 1969.0 177.5 Q 1987.0 181.5 1970.0 200.5 Q 1962.0 209.5 1930.0 227.5 Q 1898.0 244.5 1867.0 233.5 L 1853.0 229.5 Q 1794.0 217.5 1774.0 215.5 L 1673.0 205.5 L 1622.0 201.5 L 1478.0 185.5 Q 1371.0 174.5 1347.0 174.5 L 1326.0 172.5 Q 1310.0 171.5 1308.0 167.5 Q 1306.0 163.5 1312.0 154.5 Q 1320.0 145.5 1340.0 133.5 Q 1360.0 120.5 1372.0 121.5 Q 1383.0 122.5 1400.0 128.5 Q 1416.0 134.5 1465.0 144.5 Q 1513.0 153.5 1531.0 153.5 L 1627.0 164.5 L 1673.0 167.5 L 1772.0 172.5 Z" fill="lightgray"></path>
      </clipPath>
      <path clip-path="url(#make-me-a-hanzi-clip-20)" d="M 1315.0 162.5 L 1374.0 148.5 L 1530.0 173.5 L 1891.0 206.5 L 1967.0 189.5 " fill="none" id="make-me-a-hanzi-animation-20" stroke-dasharray="787 1574" stroke-linecap="round"></path>

</g>
</svg>
